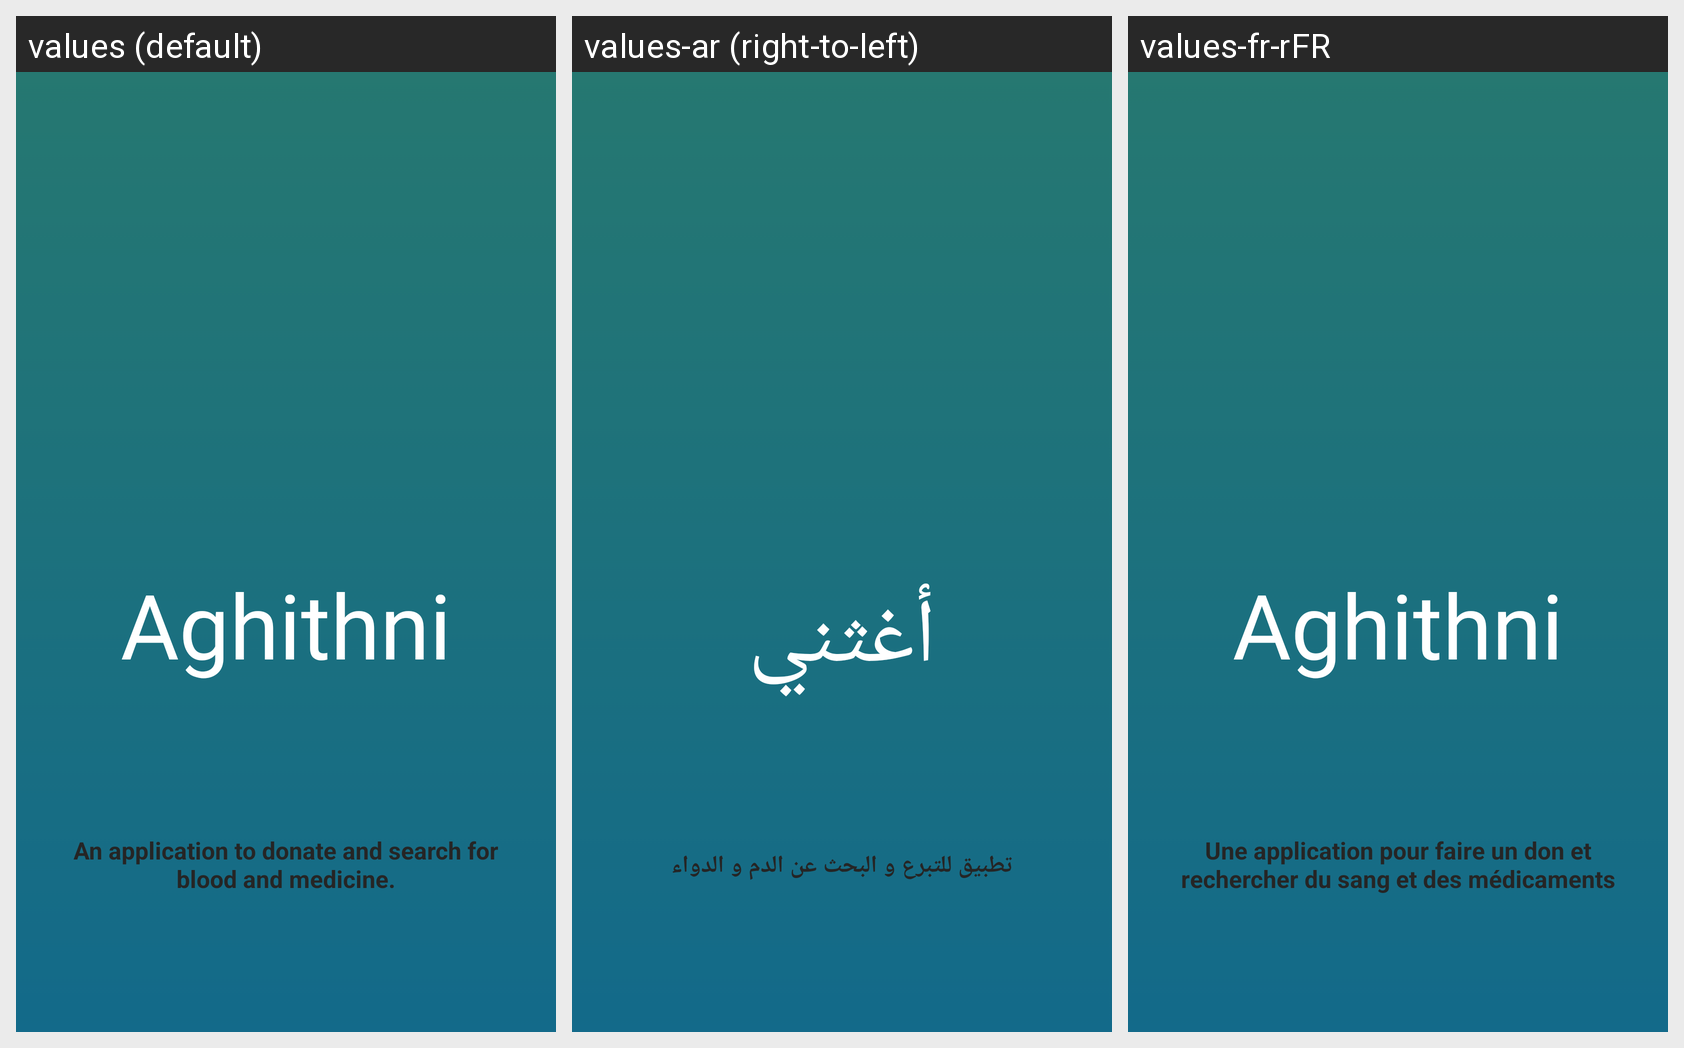

For this localized Android screen grid, give each drawn string resource with its value in every locale shown.
Android screen res/layout/activity_intro.xml rendered under 3 locales, left to right: values (default), values-ar (right-to-left), values-fr-rFR. Device: Nexus 5 (rendered at 1080×1920; each locale shown at half size, 540×960, under a caption strip naming it); theme Theme.Aghithni.
Strings drawn on this screen, with the default value and each locale's value (text and hints the layout hard-codes, and strings that could not be matched under every locale, appear in the picture but are not listed):

app_name
  values: Aghithni
  values-ar: أغثني
  values-fr-rFR: Aghithni

App_Description
  values: An application to donate and search for blood and medicine.
  values-ar: تطبيق للتبرع و البحث عن الدم و الدواء
  values-fr-rFR: Une application pour faire un don et rechercher du sang et des médicaments
